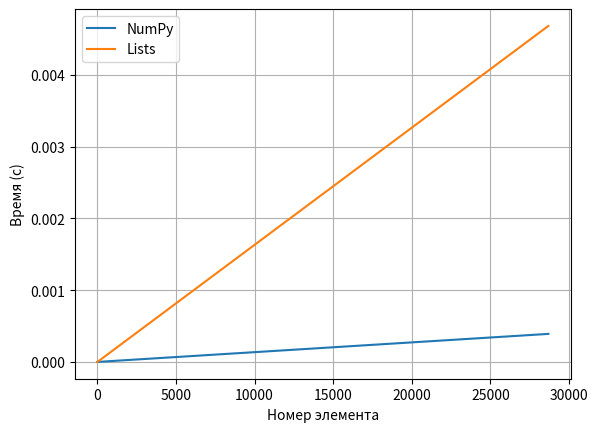

Write Python code to recreate this figure.
import numpy as np 
import time 
import random as rd
import matplotlib.pyplot as plt 

lower_Limit = 10
Upper_Limit = 500000000
bottom_step = 10000
top_step = 30000

arr = []
start = time.time()
for i in range(lower_Limit, Upper_Limit, rd.randint(bottom_step,top_step)): #preparing the array
    arr.append(i)
rd.shuffle(arr) #mix numbers

print("time init array: ",time.time()-start)
print("array init!\n")

arr_size = len(arr)#number of elements in arr

arr_list = []
arr_np = np.array(arr_size) #init list and numpy array

arr_list = arr.copy()
arr_np = np.copy(arr) #copy arr in list and numpy array

start = time.time()
arr_np = np.sort(arr_np)
np_time = time.time() - start
print("np time:",
      (np_time) * 10**3, "ms")

start = time.time()
arr_list.sort()
list_time = time.time() - start
print("list time:",
      (list_time) * 10**3, "ms")
print("arrsize: ",arr_size,"/n")
plt.plot([0,arr_size], [0,(np_time * 10**3/1000)], label='NumPy') 
plt.plot([0,arr_size], [0,(list_time* 10**3/1000)], label='Lists') 
plt.xlabel('Номер элемента') 
plt.ylabel('Время (c)') 
plt.grid() 
plt.legend() 
plt.show()